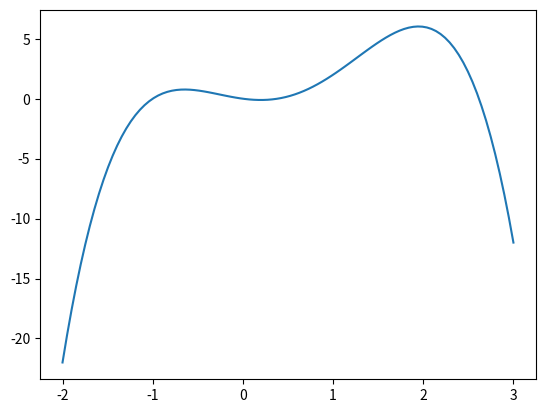

Here is the Python script that generated this plot: (Note: this script raises an exception after producing the figure.)
#!/usr/bin/env python3
# [redacted]

# import libraries used for plotting and mathematical operations:
import numpy as np
import matplotlib.pyplot as plt
import random

# Define a mathematical expression as a function:
def f(x):
    return -x**4 + 2 * x**3 + 2 * x**2 - x

def df(x):
    return -4 * x**3 + 6 * x**2 + 4 * x - 1

def gradient_ascent(derivative, gamma, x, precision):
    dx = gamma * derivative(x)
    while abs(dx) > precision:
        x += dx
        dx = gamma * derivative(x)
    return x,function(x)

def plot_gradient_ascent(function,derivative,start,stop,steps):
    x = np.linspace(start, stop, steps)

    plt.plot(x,function(x))
    randx = random.uniform(start,stop)
    solution = gradient_ascent(derivative, gamma=0.01, x=randx, precision=0.001)
    plt.plot(solution[0],solution[1], color="yellow", marker="*", markersize=16)

    plt.show()

if __name__ == "__main__":
    plot_gradient_ascent(f,df,-2,3,100)
